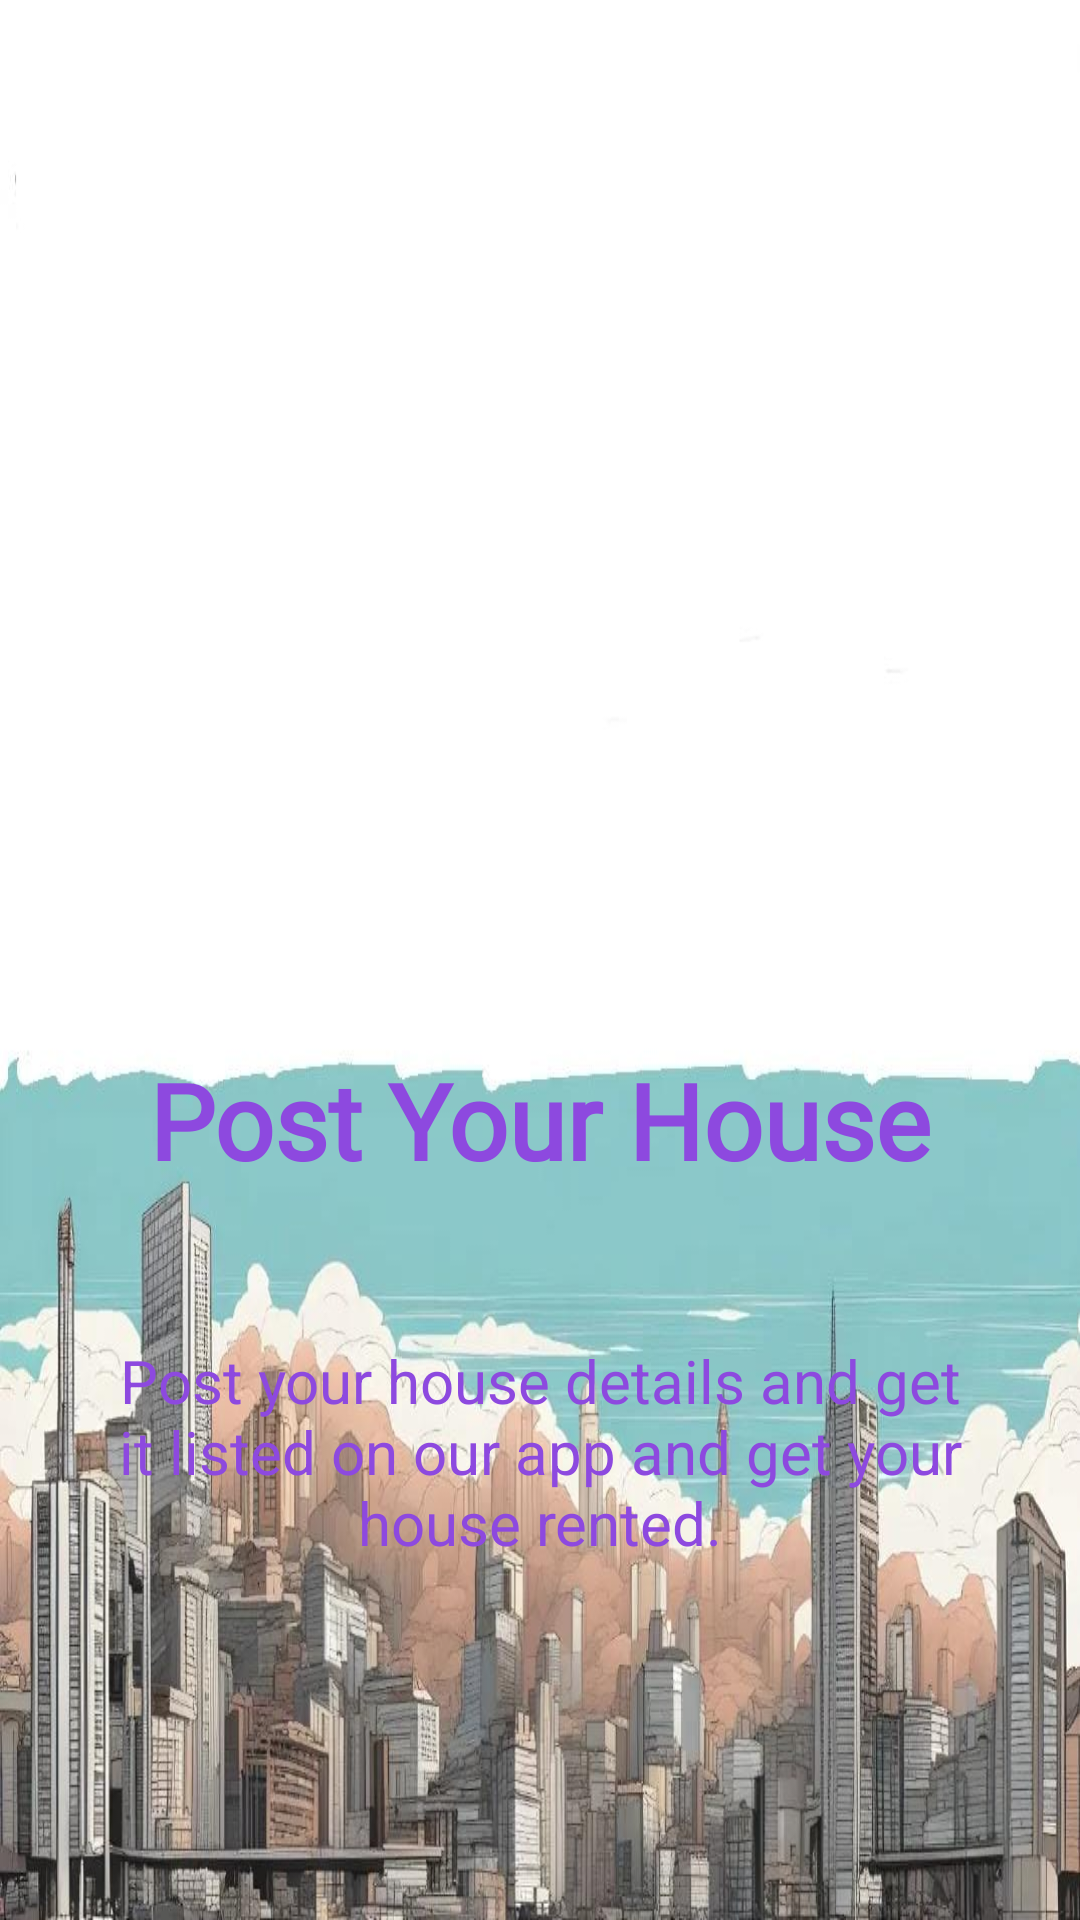

Layout XML and referenced resources for this Android screen:
<!-- AndroidManifest.xml: application theme Theme.CeilingOnTop -->
<!-- res/layout/slider_screen.xml -->
<?xml version="1.0" encoding="utf-8"?>
<LinearLayout xmlns:android="http://schemas.android.com/apk/res/android"
    android:layout_width="match_parent"
    android:layout_height="match_parent"
    xmlns:app="http://schemas.android.com/apk/res-auto"
    android:orientation="vertical"
    app:flow_horizontalAlign="center"
    android:background="@drawable/background_for_walkthrough">

    <ImageView
        android:layout_width="match_parent"
        android:layout_height="300dp"
        android:id="@+id/sliderImage"
        android:src="@drawable/post_your_house"
        android:scaleType="centerCrop"
        />

    <TextView
        android:id="@+id/sliderTitle"
        android:layout_width="match_parent"
        android:layout_height="wrap_content"
        android:layout_marginTop="50dp"
        android:text="@string/screen1"
        android:textAlignment="center"
        android:fontFamily="@font/roboto_bold"
        android:textColor="@color/lavender"
        android:textSize="35dp"
        android:textStyle="bold" />

    <TextView
        android:id="@+id/sliderDesc"
        android:layout_width="match_parent"
        android:layout_height="wrap_content"
        android:layout_marginHorizontal="30dp"
        android:layout_marginTop="50dp"
        android:text="@string/screen1_desc"
        android:textAlignment="center"
        android:textColor="@color/lavender"
        android:textSize="20dp" />

</LinearLayout>
<!-- resources referenced by this layout -->
<resources>
  <color name="lavender">#8D49DF</color>
  <!-- drawable background_for_walkthrough: jpeg bitmap (drawable, 88692 bytes) -->
  <string name="screen1">Post Your House</string>
  <string name="screen1_desc">Post your house details and get it listed on our app and get your house rented.</string>
  <style name="Theme.CeilingOnTop" parent="Base.Theme.CeilingOnTop" />
  <style name="Base.Theme.CeilingOnTop" parent="Theme.Material3.DayNight.NoActionBar">
          
          
      </style>
</resources>
